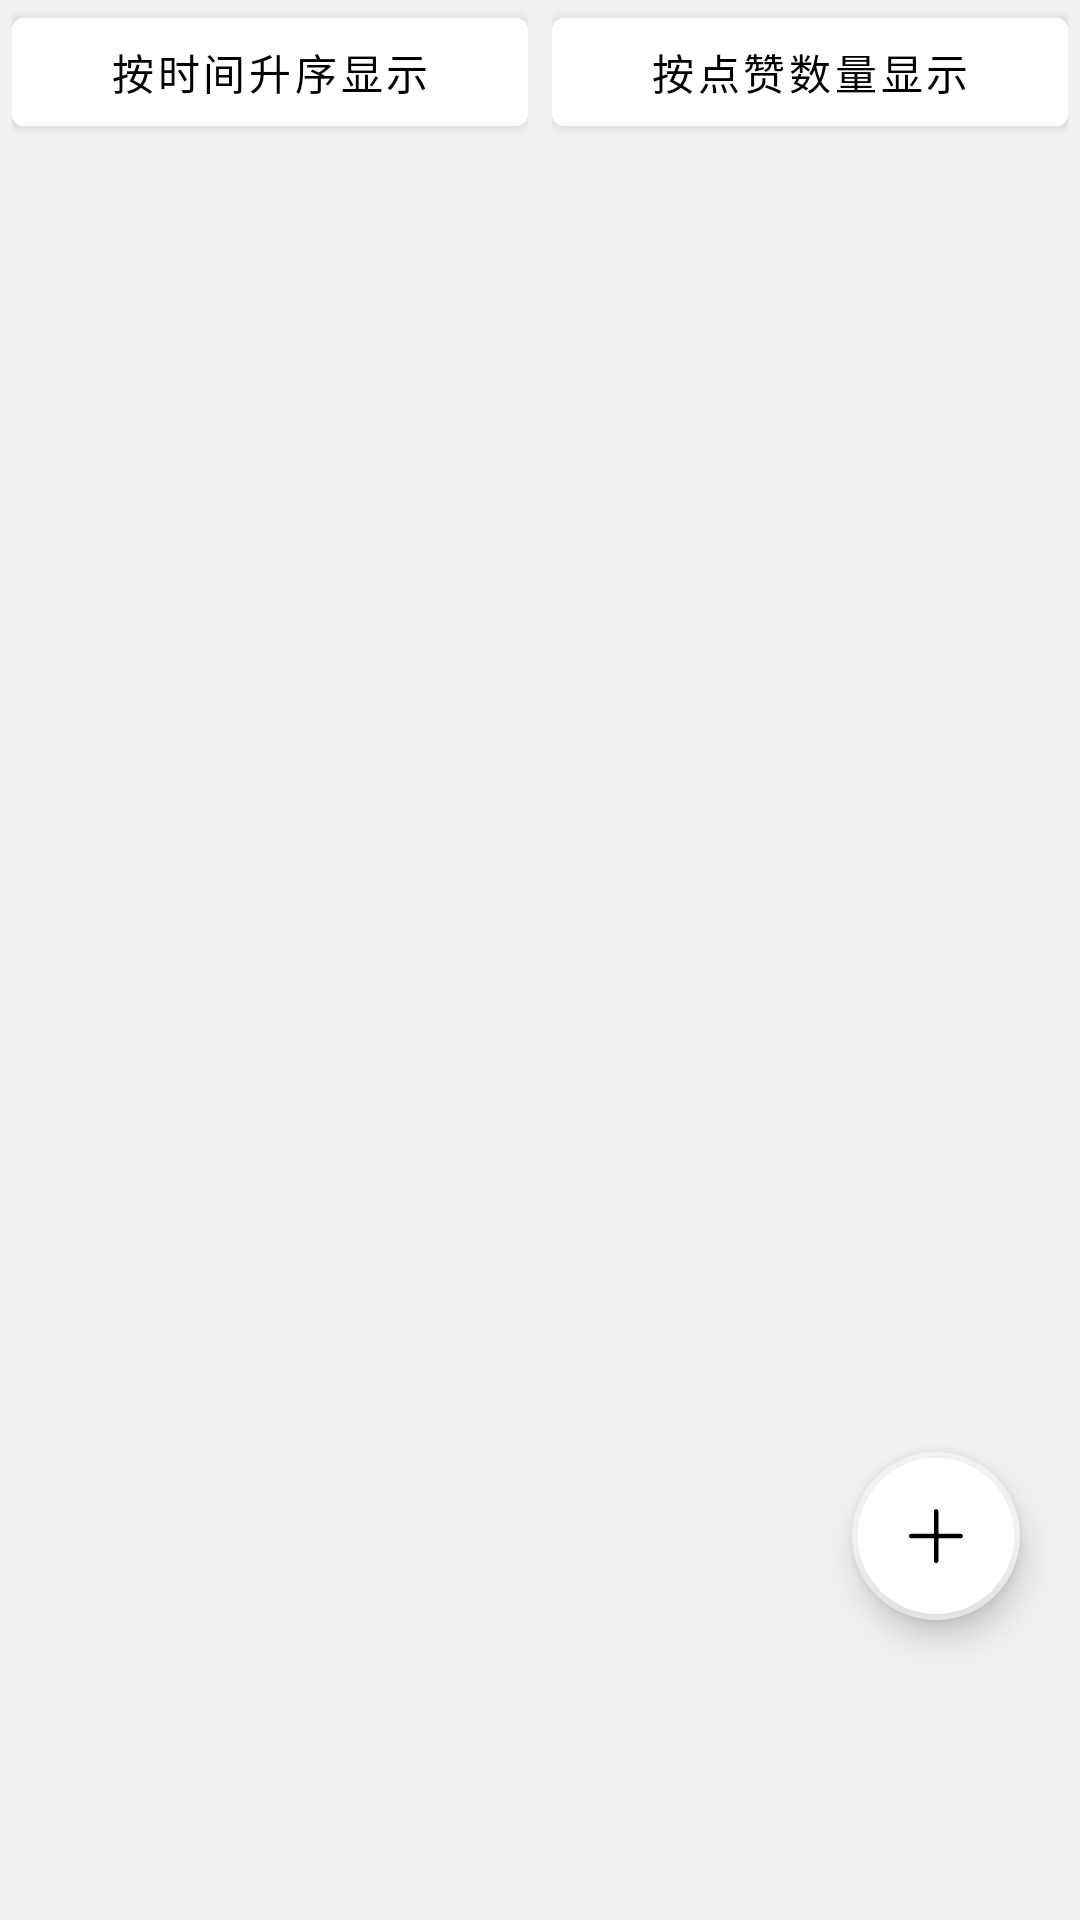

The Android layout XML behind this screen, and the referenced resources:
<!-- AndroidManifest.xml: application theme Theme.Forum -->
<!-- res/layout/fragment_moments_all.xml -->
<?xml version="1.0" encoding="utf-8"?>
<androidx.coordinatorlayout.widget.CoordinatorLayout xmlns:android="http://schemas.android.com/apk/res/android"
    android:layout_width="match_parent"
    android:layout_height="match_parent"
    android:background="#F1F1F1"
    xmlns:app="http://schemas.android.com/apk/res-auto">








    <LinearLayout
        android:layout_width="match_parent"
        android:layout_height="match_parent"
        android:orientation="vertical"
        >
        <LinearLayout
            android:id="@+id/box_order_button"
            android:layout_width="match_parent"
            android:layout_height="wrap_content"
            android:layout_below="@+id/tab_layout">

            <LinearLayout
                android:layout_width="wrap_content"
                android:layout_height="wrap_content"
                android:layout_weight="1"
                android:layout_marginLeft="4dp"
                android:layout_marginRight="4dp">

                <Button
                    android:id="@+id/order_time"
                    android:layout_width="match_parent"
                    android:layout_height="wrap_content"
                    android:backgroundTint="@color/white"
                    android:text="按时间升序显示"
                    />
            </LinearLayout>

            <LinearLayout
                android:layout_width="wrap_content"
                android:layout_height="wrap_content"
                android:layout_weight="1"
                android:layout_marginLeft="4dp"
                android:layout_marginRight="4dp">

                <Button
                    android:layout_width="match_parent"
                    android:layout_height="wrap_content"
                    android:layout_below="@+id/order_time"
                    android:backgroundTint="@color/white"
                    android:text="按点赞数量显示" />
            </LinearLayout>
        </LinearLayout>
        <androidx.recyclerview.widget.RecyclerView

            android:id="@+id/recycler_view"
            android:layout_width="match_parent"
            android:layout_height="match_parent"
            />
    </LinearLayout>


    <com.google.android.material.floatingactionbutton.FloatingActionButton
        android:id="@+id/fab"
        android:layout_width="wrap_content"
        android:layout_height="wrap_content"
        android:layout_gravity="bottom|end"
        android:layout_marginBottom="100dp"
        android:layout_marginRight="20dp"
        app:fabSize="normal"
        app:borderWidth="2dp"
        android:backgroundTint="@color/white"
        app:backgroundTint="#F1F1F1"
        android:src="@drawable/ic_add" />

















</androidx.coordinatorlayout.widget.CoordinatorLayout>
<!-- resources referenced by this layout -->
<resources>
  <color name="white">#FFFFFFFF</color>
  <!-- drawable ic_add (drawable) -->
  <vector xmlns:android="http://schemas.android.com/apk/res/android"
      android:width="250dp"
      android:height="250dp"
      android:viewportWidth="1024"
      android:viewportHeight="1024">
    <path
        android:fillColor="#FF000000"
        android:pathData="M863.33,481.34l-317.34,0.1L545.98,162.82c0,-17.66 -14.34,-32 -32,-32s-32,14.34 -32,32l0,318.4 -322.37,-0.18c-0.03,0 -0.06,0 -0.1,0 -17.63,0 -31.94,14.24 -32,31.9 -0.1,17.66 14.21,32.03 31.87,32.1l322.59,0.18 0,319.17c0,17.7 14.34,32 32,32s32,-14.3 32,-32L545.98,545.44l317.09,-0.1c0.06,0 0.1,0 0.13,0 17.63,0 31.94,-14.24 32,-31.9S880.96,481.4 863.33,481.34z"/>
  </vector>
  <string name="comment_content">请输入评论…</string>
  <style name="Theme.Forum" parent="Theme.MaterialComponents.DayNight.DarkActionBar">
          
          <item name="colorPrimary">@color/purple_500</item>
          <item name="colorPrimaryVariant">@color/purple_700</item>
          <item name="colorOnPrimary">@color/black</item>
          
          <item name="colorSecondary">@color/teal_200</item>
          <item name="colorSecondaryVariant">@color/teal_700</item>
          <item name="colorOnSecondary">@color/black</item>
          
          <item name="android:statusBarColor" tools:targetApi="l">?attr/colorPrimaryVariant</item>
          
      </style>
  <color name="purple_500">#FF6200EE</color>
  <color name="purple_700">#FF3700B3</color>
  <color name="black">#FF000000</color>
  <color name="teal_200">#FF03DAC5</color>
  <color name="teal_700">#FF018786</color>
</resources>
